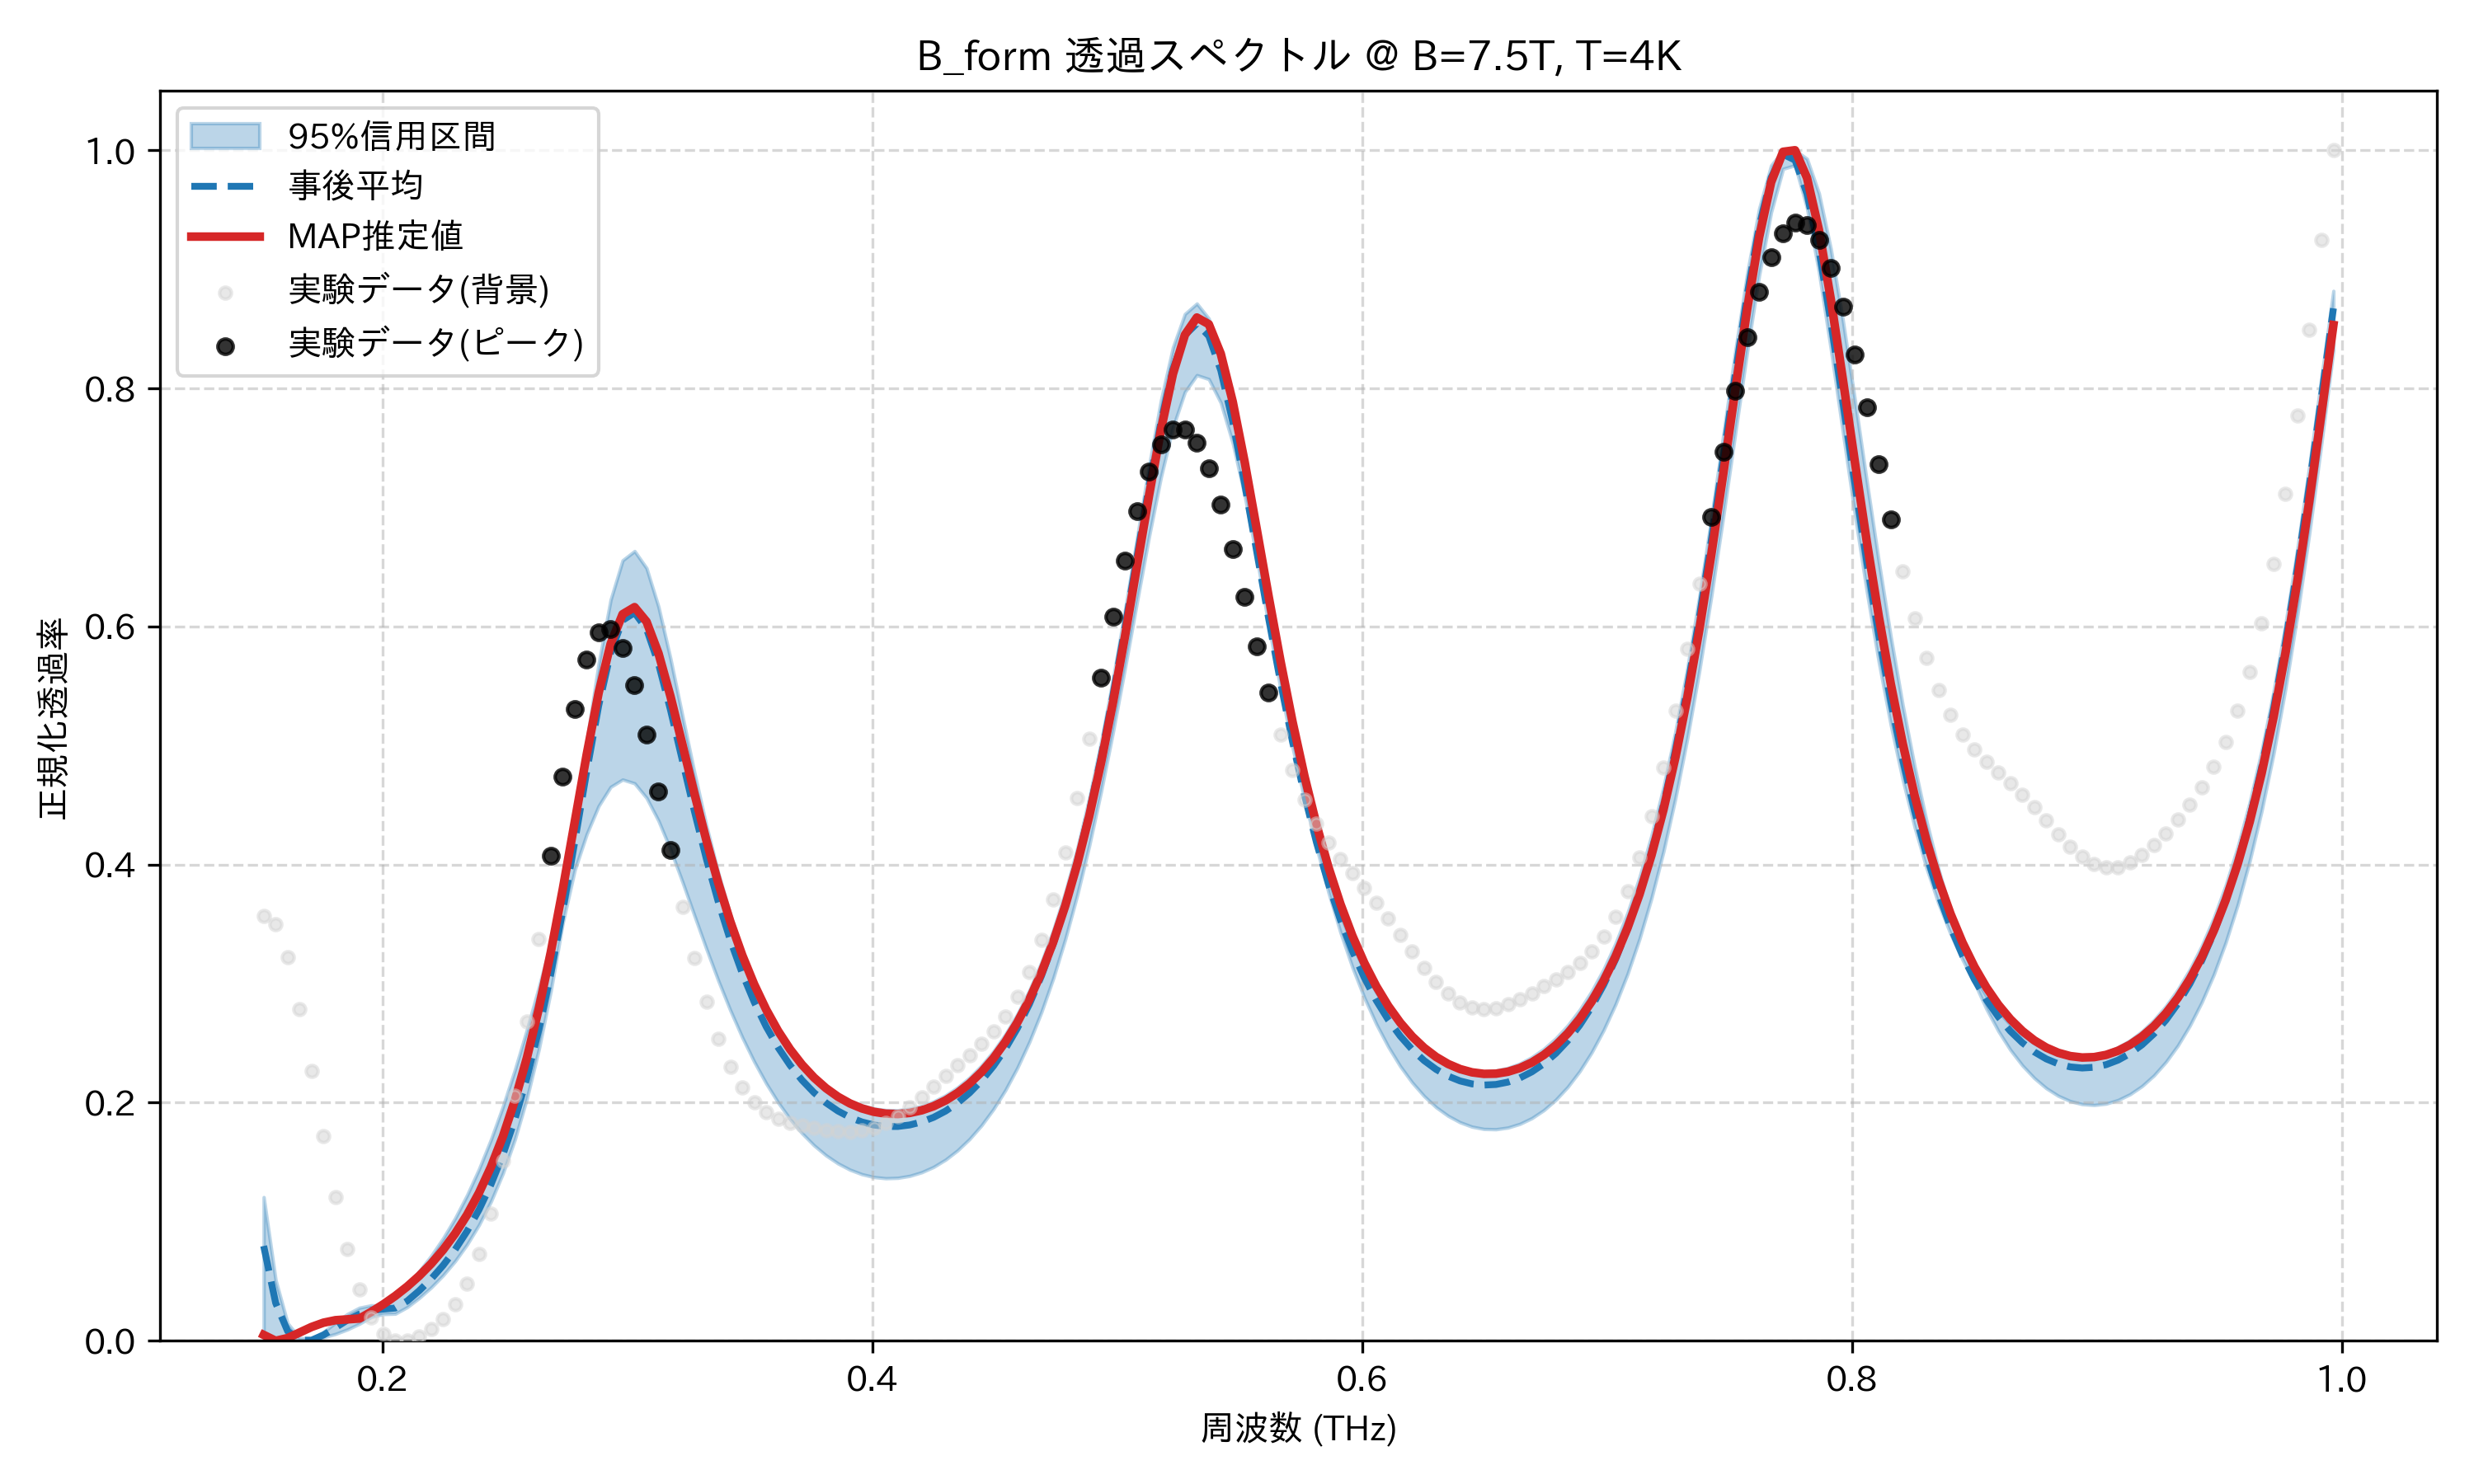

The data file committed next to this chart (first rows):
frequency_thz, mean_transmission, map_transmission, lower_95, upper_95, observed_normalized
0.1514, 0.07965, 0.00495, 0.002436, 0.1207, 0.3566
0.1563, 0.03182, 0.0, 0.000645, 0.05101, 0.3496
0.1612, 0.008158, 0.002294, 0.0, 0.01473, 0.3222
0.1661, 0.000491, 0.006984, 0.0, 0.002363, 0.2788
0.171, 0.0005304, 0.01162, 0.0, 0.001869, 0.2263
0.1759, 0.004886, 0.01523, 0.002934, 0.007421, 0.1716
0.1808, 0.01106, 0.01732, 0.005786, 0.01519, 0.1206
0.1856, 0.01741, 0.01799, 0.009558, 0.02255, 0.07703
0.1905, 0.02239, 0.0187, 0.01431, 0.02777, 0.04325
0.1954, 0.02537, 0.02435, 0.02009, 0.02982, 0.0198
0.2003, 0.02664, 0.03065, 0.02245, 0.02946, 0.00597
0.2052, 0.0275, 0.03769, 0.02276, 0.03773, 9.279842500552458e-05
0.2101, 0.03345, 0.0456, 0.02831, 0.04739, 0.0
0.2149, 0.04207, 0.05455, 0.03599, 0.05853, 0.003651
0.2198, 0.05198, 0.06475, 0.04483, 0.0714, 0.009777
0.2247, 0.0634, 0.07647, 0.05507, 0.08617, 0.01831
0.2296, 0.07665, 0.09002, 0.06695, 0.103, 0.03035
0.2345, 0.09208, 0.1058, 0.08094, 0.1224, 0.04782
0.2394, 0.1102, 0.1243, 0.0974, 0.1444, 0.07278
0.2443, 0.1314, 0.1461, 0.1171, 0.1692, 0.1069
0.2491, 0.1564, 0.1718, 0.1407, 0.197, 0.1512
0.254, 0.186, 0.2021, 0.1692, 0.2277, 0.2056
0.2589, 0.2208, 0.2377, 0.2036, 0.2612, 0.2685
0.2638, 0.2614, 0.2791, 0.2449, 0.2972, 0.3373
0.2687, 0.3084, 0.3265, 0.2939, 0.3344, 0.4076
0.2736, 0.3614, 0.3794, 0.351, 0.3726, 0.474
0.2785, 0.4191, 0.4359, 0.3954, 0.4355, 0.5306
0.2833, 0.4782, 0.4926, 0.4256, 0.5039, 0.5721
0.2882, 0.5334, 0.5444, 0.4493, 0.5688, 0.5948
0.2931, 0.5779, 0.5854, 0.4652, 0.6224, 0.5975
0.298, 0.6052, 0.6103, 0.4714, 0.6555, 0.5816
0.3029, 0.6116, 0.6162, 0.4682, 0.6633, 0.5505
0.3078, 0.5979, 0.6041, 0.456, 0.649, 0.5089
0.3127, 0.5687, 0.5774, 0.4368, 0.6166, 0.4613
0.3175, 0.53, 0.5414, 0.4127, 0.5731, 0.4121
0.3224, 0.4873, 0.5009, 0.3855, 0.525, 0.3648
0.3273, 0.4448, 0.4597, 0.3572, 0.4774, 0.3217
0.3322, 0.4048, 0.4204, 0.3293, 0.4329, 0.2845
0.3371, 0.3687, 0.3844, 0.3025, 0.393, 0.254
0.342, 0.3366, 0.3522, 0.2776, 0.3581, 0.2302
0.3468, 0.3087, 0.3239, 0.2549, 0.3279, 0.2126
0.3517, 0.2846, 0.2994, 0.2344, 0.3021, 0.2004
0.3566, 0.2639, 0.2782, 0.2162, 0.2803, 0.1921
0.3615, 0.2463, 0.2602, 0.2001, 0.2618, 0.1868
0.3664, 0.2314, 0.2448, 0.1862, 0.2464, 0.1832
0.3713, 0.2189, 0.2319, 0.1743, 0.2335, 0.1806
0.3762, 0.2084, 0.2211, 0.1642, 0.2228, 0.1786
0.381, 0.1999, 0.2122, 0.1558, 0.214, 0.1769
0.3859, 0.193, 0.205, 0.149, 0.2071, 0.1758
0.3908, 0.1877, 0.1994, 0.1437, 0.2017, 0.1756
0.3957, 0.1838, 0.1952, 0.1399, 0.1977, 0.1765
0.4006, 0.1813, 0.1923, 0.1375, 0.1951, 0.1789
0.4055, 0.18, 0.1908, 0.1365, 0.1938, 0.183
0.4104, 0.18, 0.1905, 0.1369, 0.1937, 0.1888
0.4152, 0.1813, 0.1914, 0.1385, 0.1949, 0.1961
0.4201, 0.1838, 0.1936, 0.1416, 0.1973, 0.2045
0.425, 0.1877, 0.1971, 0.1461, 0.201, 0.2134
0.4299, 0.193, 0.2019, 0.1522, 0.2062, 0.2224
0.4348, 0.1998, 0.2082, 0.1599, 0.2128, 0.2313
0.4397, 0.2082, 0.2161, 0.1695, 0.2211, 0.2402
... 114 more rows
